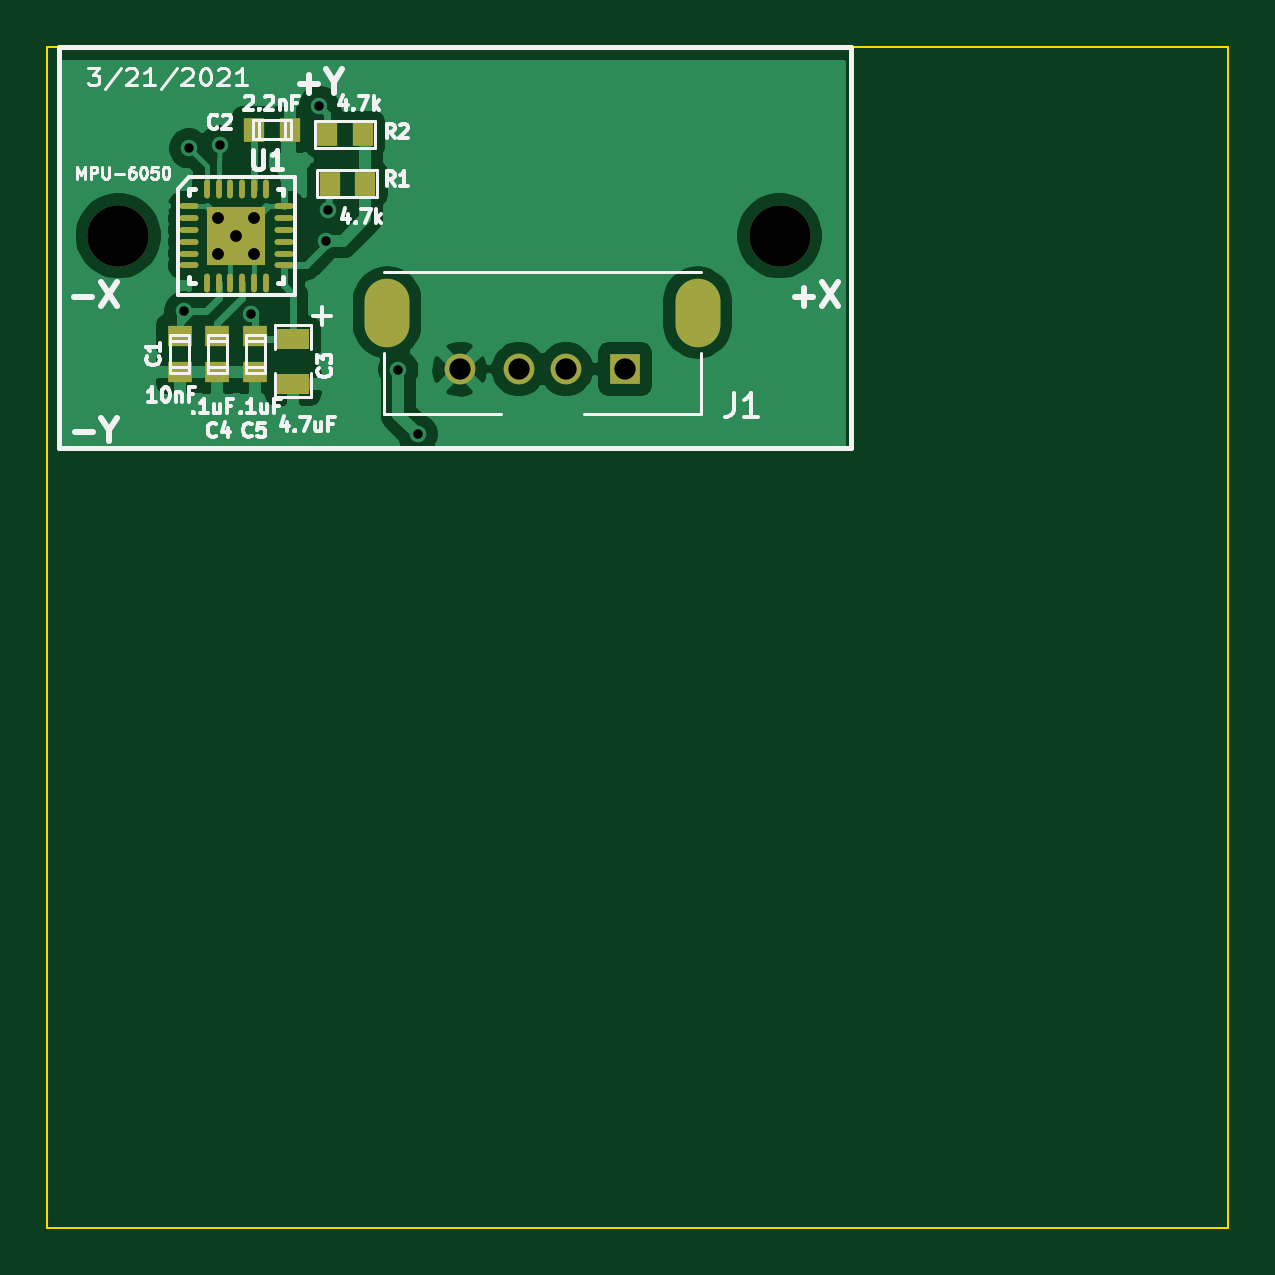
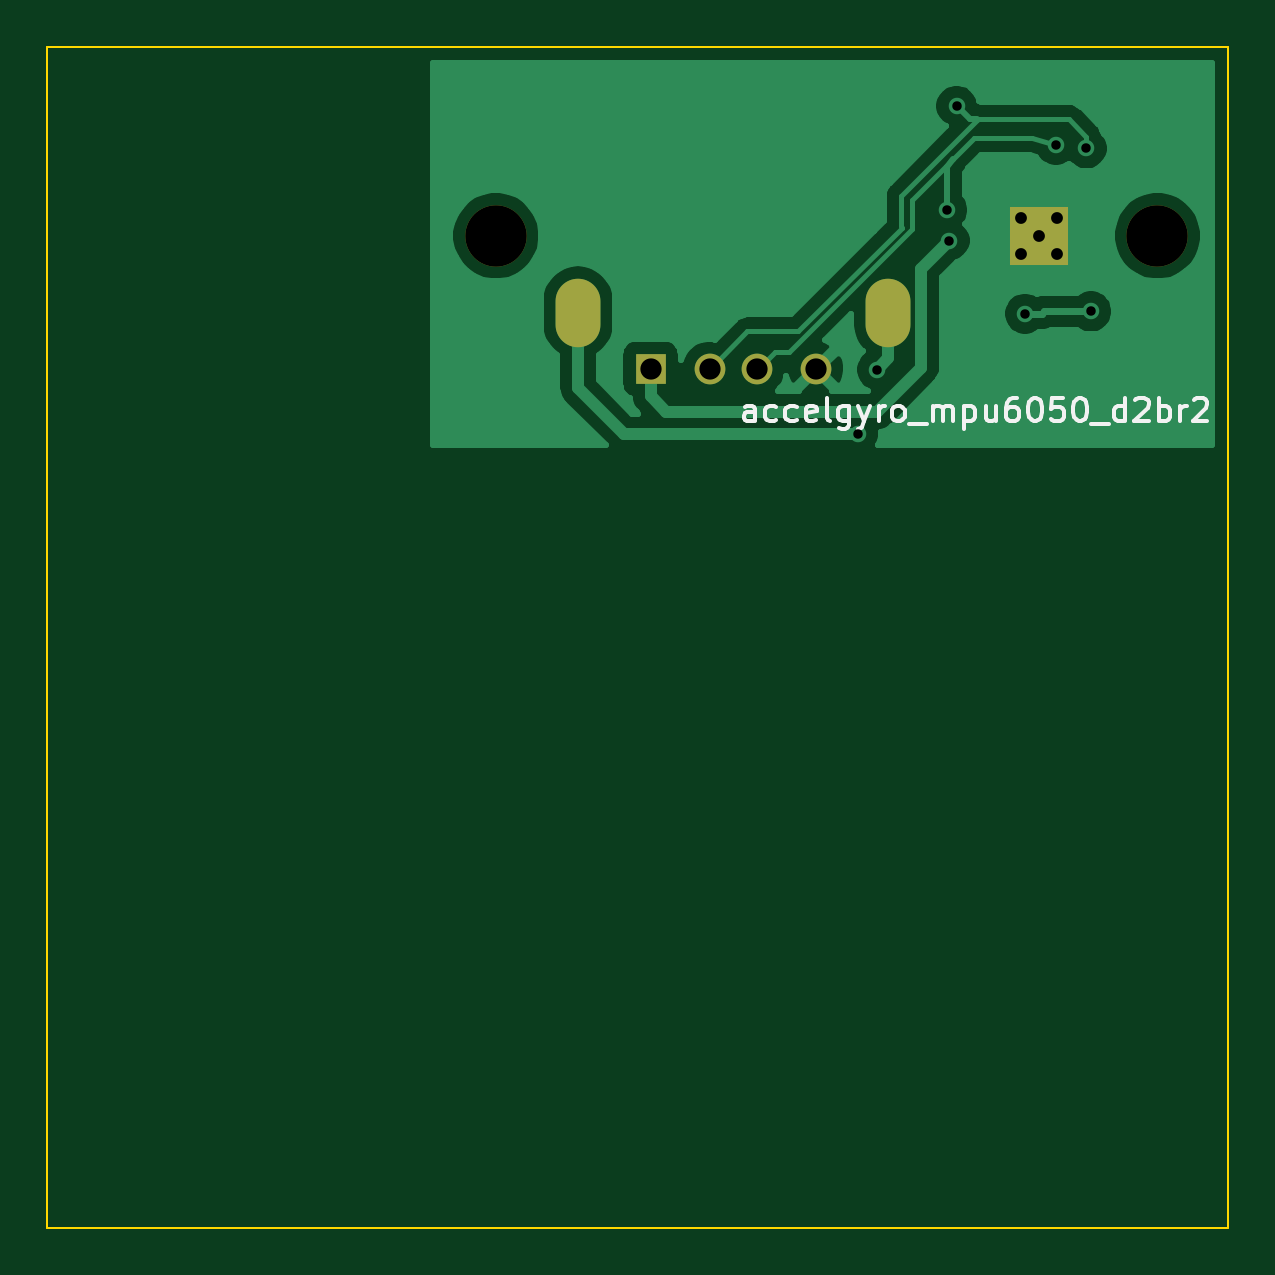
Circuit board: 10 layer files. Board 50.0 x 50.0 mm.
- bottom_copper: accelgyro_mpu6050_d2br2-B_Cu.gbl (25007 bytes)
- bottom_mask: accelgyro_mpu6050_d2br2-B_Mask.gbs (944 bytes)
- paste: accelgyro_mpu6050_d2br2-B_Paste.gbp (558 bytes)
- bottom_silk: accelgyro_mpu6050_d2br2-B_SilkS.gbo (8045 bytes)
- outline: accelgyro_mpu6050_d2br2-Edge_Cuts.gm1 (798 bytes)
- top_copper: accelgyro_mpu6050_d2br2-F_Cu.gtl (44865 bytes)
- top_mask: accelgyro_mpu6050_d2br2-F_Mask.gts (2099 bytes)
- paste: accelgyro_mpu6050_d2br2-F_Paste.gtp (1713 bytes)
- top_silk: accelgyro_mpu6050_d2br2-F_SilkS.gto (20148 bytes)
- drill: accelgyro_mpu6050_d2br2.drl (766 bytes)

=== bottom_copper: accelgyro_mpu6050_d2br2-B_Cu.gbl (25007 bytes, source omitted) ===
=== bottom_mask: accelgyro_mpu6050_d2br2-B_Mask.gbs ===
G04 #@! TF.GenerationSoftware,KiCad,Pcbnew,5.1.9-73d0e3b20d~88~ubuntu18.04.1*
G04 #@! TF.CreationDate,2021-03-21T21:20:43-07:00*
G04 #@! TF.ProjectId,accelgyro_mpu6050_d2br2,61636365-6c67-4797-926f-5f6d70753630,rev?*
G04 #@! TF.SameCoordinates,Original*
G04 #@! TF.FileFunction,Soldermask,Bot*
G04 #@! TF.FilePolarity,Negative*
%FSLAX46Y46*%
G04 Gerber Fmt 4.6, Leading zero omitted, Abs format (unit mm)*
G04 Created by KiCad (PCBNEW 5.1.9-73d0e3b20d~88~ubuntu18.04.1) date 2021-03-21 21:20:43*
%MOMM*%
%LPD*%
G01*
G04 APERTURE LIST*
%ADD10R,1.300000X1.300000*%
%ADD11C,1.300000*%
%ADD12O,1.900000X2.900000*%
%ADD13C,2.600000*%
%ADD14R,2.499360X2.499360*%
G04 APERTURE END LIST*
D10*
X159456000Y-105648000D03*
D11*
X156956000Y-105648000D03*
X154956000Y-105648000D03*
X152456000Y-105648000D03*
D12*
X162526000Y-103248000D03*
X149386000Y-103248000D03*
D13*
X138000000Y-100000000D03*
X166000000Y-100000000D03*
D14*
X143000000Y-100000000D03*
M02*

=== paste: accelgyro_mpu6050_d2br2-B_Paste.gbp ===
G04 #@! TF.GenerationSoftware,KiCad,Pcbnew,5.1.9-73d0e3b20d~88~ubuntu18.04.1*
G04 #@! TF.CreationDate,2021-03-21T21:20:43-07:00*
G04 #@! TF.ProjectId,accelgyro_mpu6050_d2br2,61636365-6c67-4797-926f-5f6d70753630,rev?*
G04 #@! TF.SameCoordinates,Original*
G04 #@! TF.FileFunction,Paste,Bot*
G04 #@! TF.FilePolarity,Positive*
%FSLAX46Y46*%
G04 Gerber Fmt 4.6, Leading zero omitted, Abs format (unit mm)*
G04 Created by KiCad (PCBNEW 5.1.9-73d0e3b20d~88~ubuntu18.04.1) date 2021-03-21 21:20:43*
%MOMM*%
%LPD*%
G01*
G04 APERTURE LIST*
G04 APERTURE END LIST*
M02*

=== bottom_silk: accelgyro_mpu6050_d2br2-B_SilkS.gbo (8045 bytes, source omitted) ===
=== outline: accelgyro_mpu6050_d2br2-Edge_Cuts.gm1 ===
G04 #@! TF.GenerationSoftware,KiCad,Pcbnew,5.1.9-73d0e3b20d~88~ubuntu18.04.1*
G04 #@! TF.CreationDate,2021-03-21T21:20:43-07:00*
G04 #@! TF.ProjectId,accelgyro_mpu6050_d2br2,61636365-6c67-4797-926f-5f6d70753630,rev?*
G04 #@! TF.SameCoordinates,Original*
G04 #@! TF.FileFunction,Profile,NP*
%FSLAX46Y46*%
G04 Gerber Fmt 4.6, Leading zero omitted, Abs format (unit mm)*
G04 Created by KiCad (PCBNEW 5.1.9-73d0e3b20d~88~ubuntu18.04.1) date 2021-03-21 21:20:43*
%MOMM*%
%LPD*%
G01*
G04 APERTURE LIST*
G04 #@! TA.AperFunction,Profile*
%ADD10C,0.100000*%
G04 #@! TD*
G04 APERTURE END LIST*
D10*
X135000000Y-142000000D02*
X185000000Y-142000000D01*
X185000000Y-92000000D02*
X185000000Y-142000000D01*
X135000000Y-92000000D02*
X185000000Y-92000000D01*
X135000000Y-92000000D02*
X135000000Y-142000000D01*
M02*

=== top_copper: accelgyro_mpu6050_d2br2-F_Cu.gtl (44865 bytes, source omitted) ===
=== top_mask: accelgyro_mpu6050_d2br2-F_Mask.gts ===
G04 #@! TF.GenerationSoftware,KiCad,Pcbnew,5.1.9-73d0e3b20d~88~ubuntu18.04.1*
G04 #@! TF.CreationDate,2021-03-21T21:20:43-07:00*
G04 #@! TF.ProjectId,accelgyro_mpu6050_d2br2,61636365-6c67-4797-926f-5f6d70753630,rev?*
G04 #@! TF.SameCoordinates,Original*
G04 #@! TF.FileFunction,Soldermask,Top*
G04 #@! TF.FilePolarity,Negative*
%FSLAX46Y46*%
G04 Gerber Fmt 4.6, Leading zero omitted, Abs format (unit mm)*
G04 Created by KiCad (PCBNEW 5.1.9-73d0e3b20d~88~ubuntu18.04.1) date 2021-03-21 21:20:43*
%MOMM*%
%LPD*%
G01*
G04 APERTURE LIST*
%ADD10R,1.300000X1.300000*%
%ADD11C,1.300000*%
%ADD12O,1.900000X2.900000*%
%ADD13C,2.600000*%
%ADD14R,1.000760X0.899160*%
%ADD15R,0.899160X1.000760*%
%ADD16R,2.499360X2.499360*%
%ADD17O,0.800100X0.248920*%
%ADD18O,0.248920X0.800100*%
%ADD19R,1.397000X0.889000*%
G04 APERTURE END LIST*
D10*
X159456000Y-105648000D03*
D11*
X156956000Y-105648000D03*
X154956000Y-105648000D03*
X152456000Y-105648000D03*
D12*
X162526000Y-103248000D03*
X149386000Y-103248000D03*
D13*
X138000000Y-100000000D03*
X166000000Y-100000000D03*
D14*
X140600000Y-105751840D03*
X140600000Y-104248160D03*
D15*
X145251840Y-95500000D03*
X143748160Y-95500000D03*
D14*
X142200000Y-105751840D03*
X142200000Y-104248160D03*
X143800000Y-105751840D03*
X143800000Y-104248160D03*
D16*
X143000000Y-100000000D03*
D17*
X141001020Y-98750320D03*
X141001020Y-99250700D03*
X141001020Y-99751080D03*
X141001020Y-100248920D03*
X141001020Y-100749300D03*
X141001020Y-101249680D03*
D18*
X141750320Y-101998980D03*
X142250700Y-101998980D03*
X142751080Y-101998980D03*
X143248920Y-101998980D03*
X143749300Y-101998980D03*
X144249680Y-101998980D03*
D17*
X144998980Y-101249680D03*
X144998980Y-100749300D03*
X144998980Y-100248920D03*
X144998980Y-99751080D03*
X144998980Y-99250700D03*
X144998980Y-98750320D03*
D18*
X144249680Y-98001020D03*
X143749300Y-98001020D03*
X143248920Y-98001020D03*
X142751080Y-98001020D03*
X142250700Y-98001020D03*
X141750320Y-98001020D03*
D19*
X145400000Y-104347500D03*
X145400000Y-106252500D03*
D15*
X146948160Y-97800000D03*
X148451840Y-97800000D03*
X148351840Y-95700000D03*
X146848160Y-95700000D03*
M02*

=== paste: accelgyro_mpu6050_d2br2-F_Paste.gtp ===
G04 #@! TF.GenerationSoftware,KiCad,Pcbnew,5.1.9-73d0e3b20d~88~ubuntu18.04.1*
G04 #@! TF.CreationDate,2021-03-21T21:20:43-07:00*
G04 #@! TF.ProjectId,accelgyro_mpu6050_d2br2,61636365-6c67-4797-926f-5f6d70753630,rev?*
G04 #@! TF.SameCoordinates,Original*
G04 #@! TF.FileFunction,Paste,Top*
G04 #@! TF.FilePolarity,Positive*
%FSLAX46Y46*%
G04 Gerber Fmt 4.6, Leading zero omitted, Abs format (unit mm)*
G04 Created by KiCad (PCBNEW 5.1.9-73d0e3b20d~88~ubuntu18.04.1) date 2021-03-21 21:20:43*
%MOMM*%
%LPD*%
G01*
G04 APERTURE LIST*
%ADD10R,1.000760X0.899160*%
%ADD11R,0.899160X1.000760*%
%ADD12O,0.800100X0.248920*%
%ADD13O,0.248920X0.800100*%
%ADD14R,1.397000X0.889000*%
G04 APERTURE END LIST*
D10*
X140600000Y-105751840D03*
X140600000Y-104248160D03*
D11*
X145251840Y-95500000D03*
X143748160Y-95500000D03*
D10*
X142200000Y-105751840D03*
X142200000Y-104248160D03*
X143800000Y-105751840D03*
X143800000Y-104248160D03*
D12*
X141001020Y-98750320D03*
X141001020Y-99250700D03*
X141001020Y-99751080D03*
X141001020Y-100248920D03*
X141001020Y-100749300D03*
X141001020Y-101249680D03*
D13*
X141750320Y-101998980D03*
X142250700Y-101998980D03*
X142751080Y-101998980D03*
X143248920Y-101998980D03*
X143749300Y-101998980D03*
X144249680Y-101998980D03*
D12*
X144998980Y-101249680D03*
X144998980Y-100749300D03*
X144998980Y-100248920D03*
X144998980Y-99751080D03*
X144998980Y-99250700D03*
X144998980Y-98750320D03*
D13*
X144249680Y-98001020D03*
X143749300Y-98001020D03*
X143248920Y-98001020D03*
X142751080Y-98001020D03*
X142250700Y-98001020D03*
X141750320Y-98001020D03*
D14*
X145400000Y-104347500D03*
X145400000Y-106252500D03*
D11*
X146948160Y-97800000D03*
X148451840Y-97800000D03*
X148351840Y-95700000D03*
X146848160Y-95700000D03*
M02*

=== top_silk: accelgyro_mpu6050_d2br2-F_SilkS.gto (20148 bytes, source omitted) ===
=== drill: accelgyro_mpu6050_d2br2.drl ===
M48
; DRILL file {KiCad 5.1.9-73d0e3b20d~88~ubuntu18.04.1} date Sun Mar 21 21:20:34 2021
; FORMAT={-:-/ absolute / metric / decimal}
; #@! TF.CreationDate,2021-03-21T21:20:34-07:00
; #@! TF.GenerationSoftware,Kicad,Pcbnew,5.1.9-73d0e3b20d~88~ubuntu18.04.1
FMAT,2
METRIC
T1C0.400
T2C0.500
T3C0.900
T4C1.300
T5C2.600
%
G90
G05
T1
X140.8Y-103.2
X141.0Y-96.3
X142.3Y-96.15
X143.6Y-103.3
X146.5Y-94.5
X146.8Y-100.2
X146.9Y-98.9
X149.86Y-105.664
X150.68Y-108.4
T2
X142.238Y-99.238
X142.238Y-100.762
X143.0Y-100.0
X143.762Y-99.238
X143.762Y-100.762
T3
X152.456Y-105.648
X154.956Y-105.648
X156.956Y-105.648
X159.456Y-105.648
T5
X138.0Y-100.0
X166.0Y-100.0
T4
G00X149.386Y-103.748
M15
G01X149.386Y-102.748
M16
G05
G00X162.526Y-102.748
M15
G01X162.526Y-103.748
M16
G05
T0
M30

